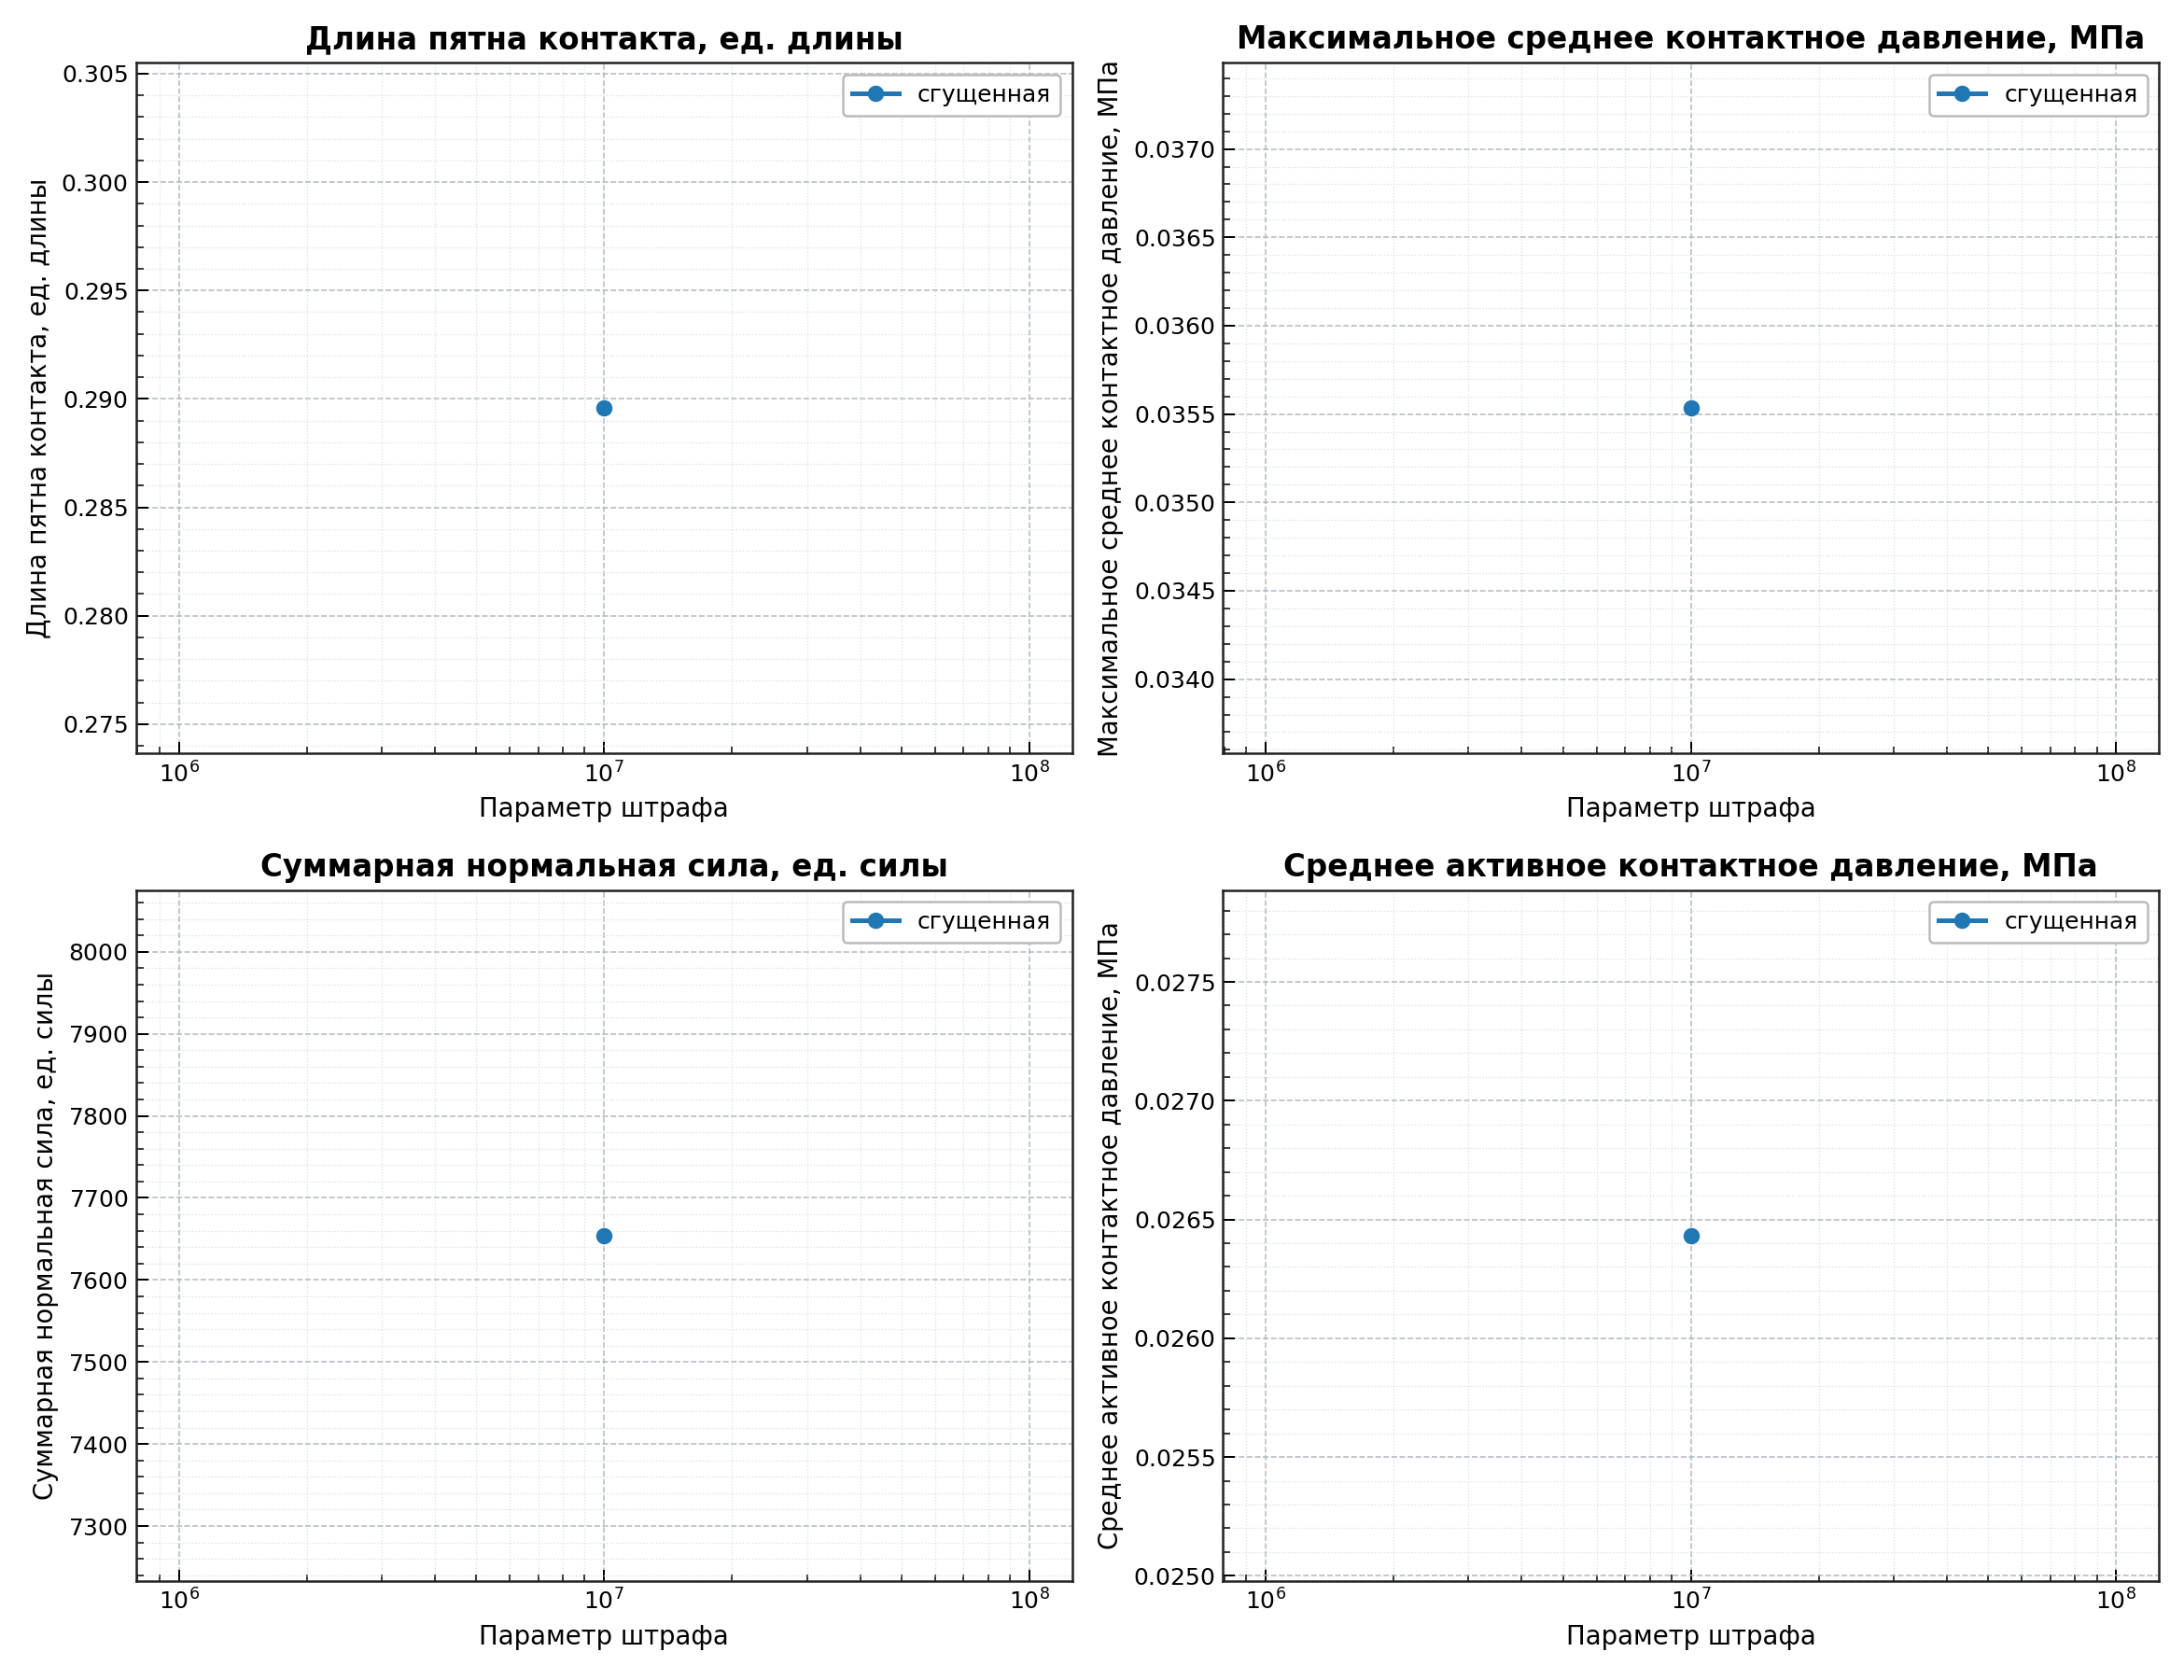

The data file committed next to this chart (first rows):
case_name, mesh_label, penalty, contact_patch_length, max_average_pressure_mpa, mean_active_pressure_mpa, total_normal_force, center_of_pressure_arc
tire_contact_single_case, сгущенная, 10000000, 0.2896, 0.03553, 0.02643, 7654, -1.2097434165525556e-11
